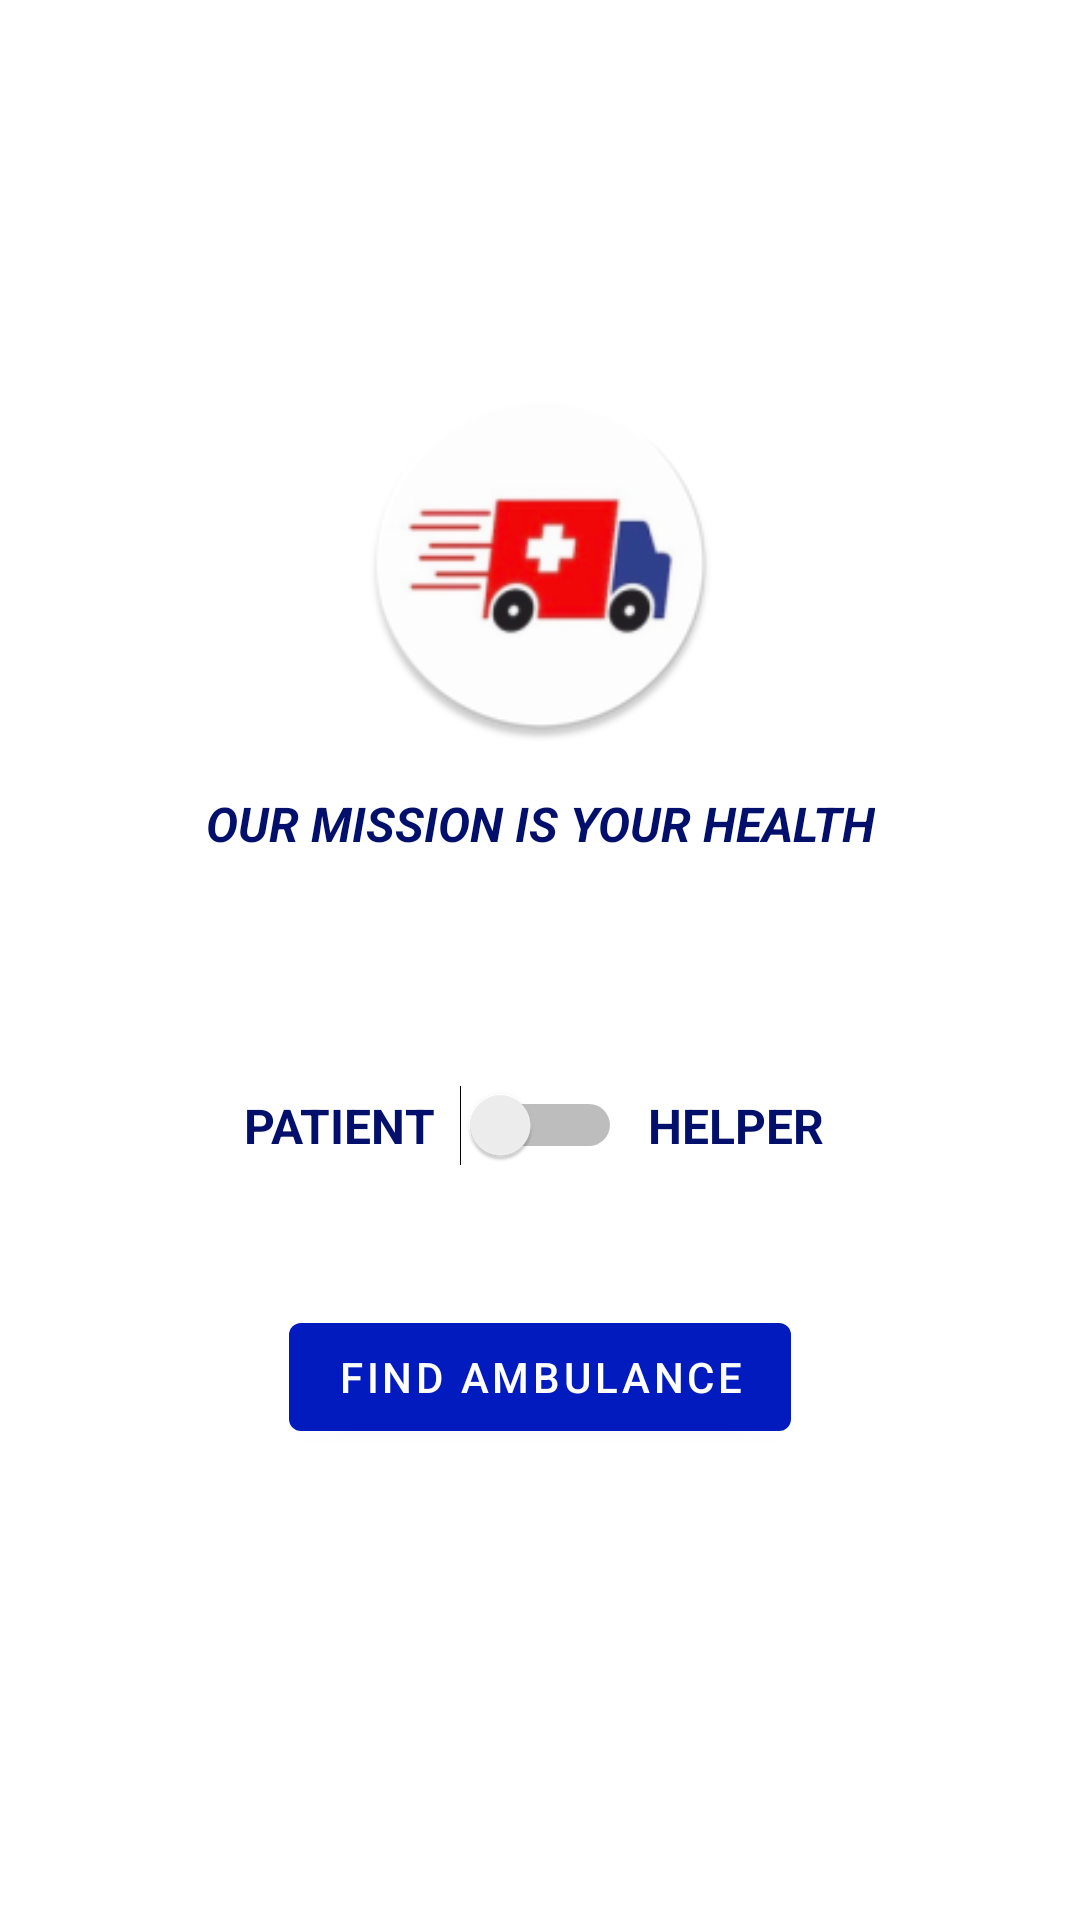

Reconstruct the res/layout file that produces this screen, plus the resources it refers to.
<!-- AndroidManifest.xml: activity theme Theme.CoviAid -->
<!-- res/layout/activity_main.xml -->
<?xml version="1.0" encoding="utf-8"?>
<androidx.constraintlayout.widget.ConstraintLayout xmlns:android="http://schemas.android.com/apk/res/android"
    xmlns:app="http://schemas.android.com/apk/res-auto"
    xmlns:tools="http://schemas.android.com/tools"
    android:layout_width="match_parent"
    android:layout_height="match_parent"
    tools:context=".MainActivity">


    <ImageView
        android:id="@+id/imageView"
        android:layout_width="119dp"
        android:layout_height="129dp"
        android:layout_marginTop="123dp"
        app:layout_constraintBottom_toTopOf="@+id/textView"
        app:layout_constraintEnd_toEndOf="parent"
        app:layout_constraintHorizontal_bias="0.501"
        app:layout_constraintStart_toStartOf="parent"
        app:layout_constraintTop_toTopOf="parent"
        app:srcCompat="@mipmap/ic_launcher_round" />

    <TextView
        android:id="@+id/textView"
        android:layout_width="wrap_content"
        android:layout_height="wrap_content"
        android:layout_marginTop="11dp"
        android:gravity="center_horizontal"
        android:text="Our mission is your health"
        android:textAlignment="center"
        android:textAllCaps="true"
        android:textColor="#02106b"
        android:textSize="16sp"
        android:textStyle="italic|bold"
        app:layout_constraintBottom_toTopOf="@+id/switch1"
        app:layout_constraintEnd_toEndOf="parent"
        app:layout_constraintStart_toStartOf="parent"
        app:layout_constraintTop_toBottomOf="@+id/imageView" />

    <Switch
        android:id="@+id/switch1"
        android:layout_width="wrap_content"
        android:layout_height="wrap_content"
        android:layout_marginTop="76dp"
        android:layout_marginBottom="251dp"
        app:layout_constraintBottom_toBottomOf="parent"
        app:layout_constraintEnd_toEndOf="parent"
        app:layout_constraintHorizontal_bias="0.501"
        app:layout_constraintStart_toStartOf="parent"
        app:layout_constraintTop_toBottomOf="@+id/textView"
        tools:ignore="UseSwitchCompatOrMaterialXml" />

    <TextView
        android:id="@+id/textView2"
        android:layout_width="wrap_content"
        android:layout_height="wrap_content"
        android:layout_marginStart="89dp"
        android:layout_marginLeft="89dp"
        android:layout_marginTop="79dp"
        android:layout_marginEnd="16dp"
        android:layout_marginRight="16dp"
        android:layout_marginBottom="254dp"
        android:gravity="center_horizontal"
        android:text="Patient"
        android:textAlignment="center"
        android:textAllCaps="true"
        android:textColor="#02106b"
        android:textSize="16sp"
        android:textStyle="bold"
        app:layout_constraintBottom_toBottomOf="parent"
        app:layout_constraintEnd_toStartOf="@+id/switch1"
        app:layout_constraintStart_toStartOf="parent"
        app:layout_constraintTop_toBottomOf="@+id/textView" />

    <TextView
        android:id="@+id/textView3"
        android:layout_width="wrap_content"
        android:layout_height="wrap_content"
        android:layout_marginStart="16dp"
        android:layout_marginLeft="16dp"
        android:layout_marginTop="79dp"
        android:layout_marginEnd="93dp"
        android:layout_marginRight="93dp"
        android:layout_marginBottom="254dp"
        android:gravity="center_horizontal"
        android:text="Helper"
        android:textAlignment="center"
        android:textAllCaps="true"
        android:textColor="#02106b"
        android:textSize="16sp"
        android:textStyle="bold"
        app:layout_constraintBottom_toBottomOf="parent"
        app:layout_constraintEnd_toEndOf="parent"
        app:layout_constraintStart_toEndOf="@+id/switch1"
        app:layout_constraintTop_toBottomOf="@+id/textView">

    </TextView>

    <Button
        android:id="@+id/button2"
        android:layout_width="wrap_content"
        android:layout_height="wrap_content"
        android:layout_marginTop="46dp"
        android:layout_marginBottom="157dp"
        android:text="Find Ambulance"
        android:onClick="getStarted"
        app:layout_constraintBottom_toBottomOf="parent"
        app:layout_constraintEnd_toEndOf="parent"
        app:layout_constraintStart_toStartOf="parent"
        app:layout_constraintTop_toBottomOf="@+id/switch1" />

</androidx.constraintlayout.widget.ConstraintLayout>
<!-- resources referenced by this layout -->
<resources>
  <!-- mipmap ic_launcher_round: png bitmap (mipmap-hdpi, 5648 bytes) -->
  <style name="Theme.CoviAid" parent="Theme.MaterialComponents.DayNight.DarkActionBar">
          
          <item name="colorPrimary">#021bbf</item>
          <item name="colorPrimaryVariant">#02106b</item>
          <item name="colorOnPrimary">@color/white</item>
          <item name="android:icon">@mipmap/ic_launcher_round</item>
          
          <item name="colorSecondary">#ff5768</item>
          <item name="colorSecondaryVariant">#fc3549</item>
          <item name="colorOnSecondary">@color/black</item>
          
          <item name="android:statusBarColor" tools:targetApi="l">?attr/colorPrimaryVariant</item>
          
      </style>
  <!-- not gathered from this repository: default colours our renderer supplied (Android Studio template values) -->
  <color name="black">#FF000000</color>
  <color name="white">#FFFFFFFF</color>
</resources>
